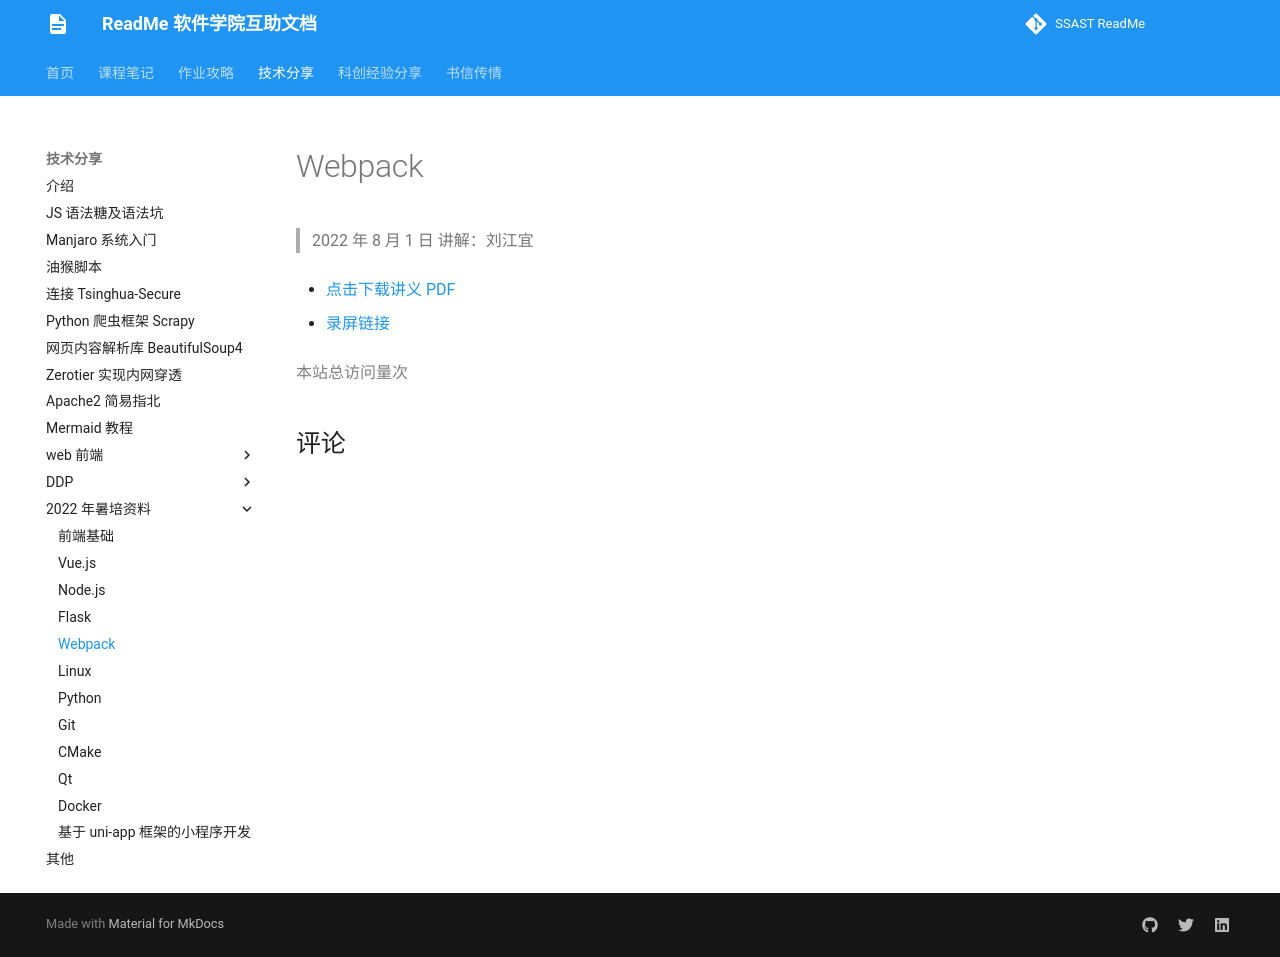

repository: ssast-readme/ssast-readme.github.io · page: tech/2022Summer/webpack/webpack/index.html · generator: mkdocs

# Webpack

> 2022 年 8 月 1 日 讲解：刘江宜

* [点击下载讲义 PDF](webpack.pdf)

* [录屏链接](https://meeting.tencent.com/v2/cloud-record/share?id=cabbd7e3-d44b-490b-8c99-6a62d5b2679b&from=3)
